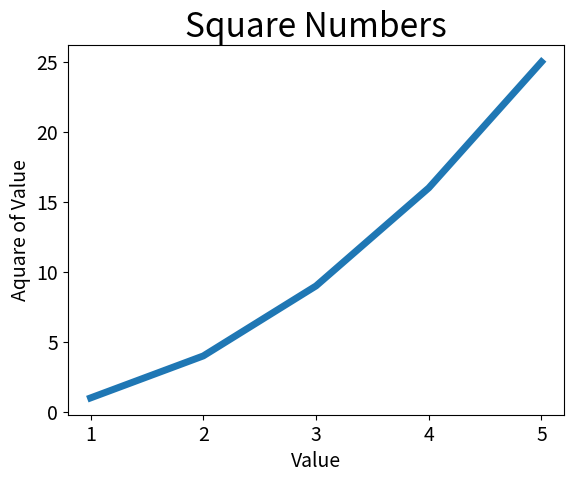

Write Python code to recreate this figure.
# -*- coding: utf-8 -*-
'''
Created on 2018年1月23日

[redacted]
'''

import matplotlib.pyplot as plt  # 模块pyplot包含很多用于生成图表的函数

input_values = [1, 2, 3, 4, 5]  # 不设置输入值的话，x轴的默认初始值是0，图表会有错误
squares = [1, 4, 9, 16, 25]
plt.plot(input_values, squares, linewidth=5)  # 尝试根据这些数绘制折线图，linewidth指定线条粗细

# 设置图表标题，并给坐标轴加上标签
plt.title("Square Numbers", fontsize=24)  # 标题，fontsize指定文字大小
plt.xlabel("Value", fontsize=14)  # x轴标题
plt.ylabel("Aquare of Value", fontsize=14)  # y轴标题

# 设置刻度标记大小
# tick_params()设置刻度样式，axis='both'表示x和y轴都改变，对应的，还有axis='x'，axis='y'
plt.tick_params(axis='both', labelsize=14)

plt.show()  # 打开matplotlib查看器
